Image classification data set "Data" (usmanali414/Destruction-Detection-in-Satellite-Imagery on GitHub). Class labels (2): destructed, non destructed.

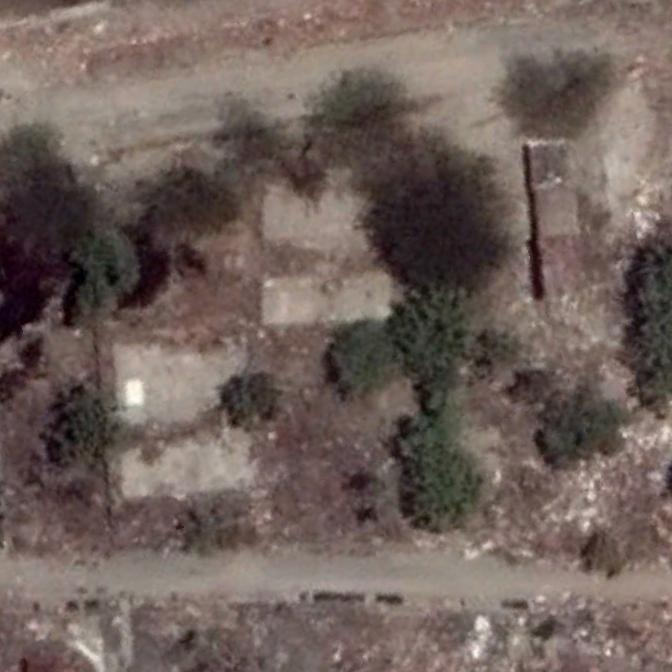
Label: destructed

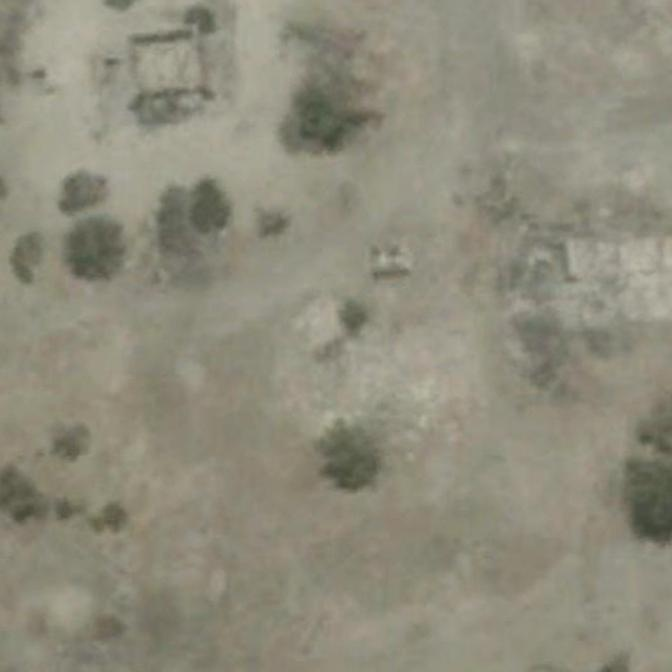
Label: non destructed

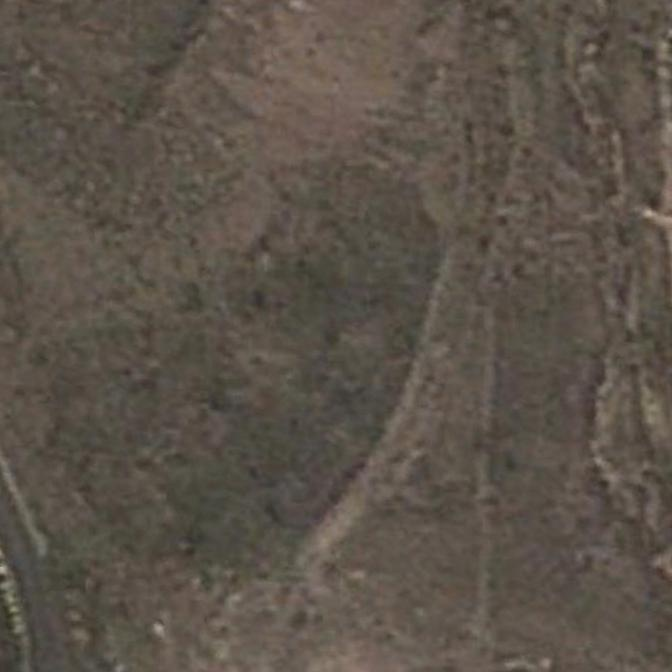
Label: non destructed

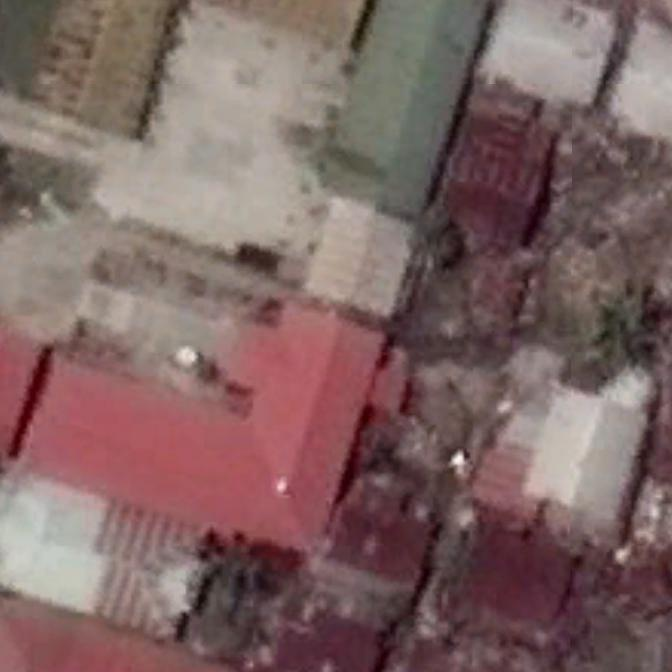
Label: destructed

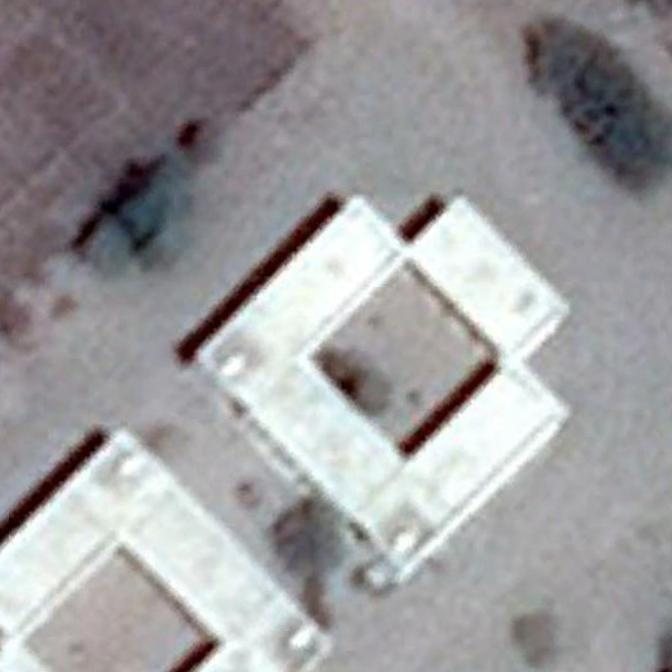
Label: non destructed

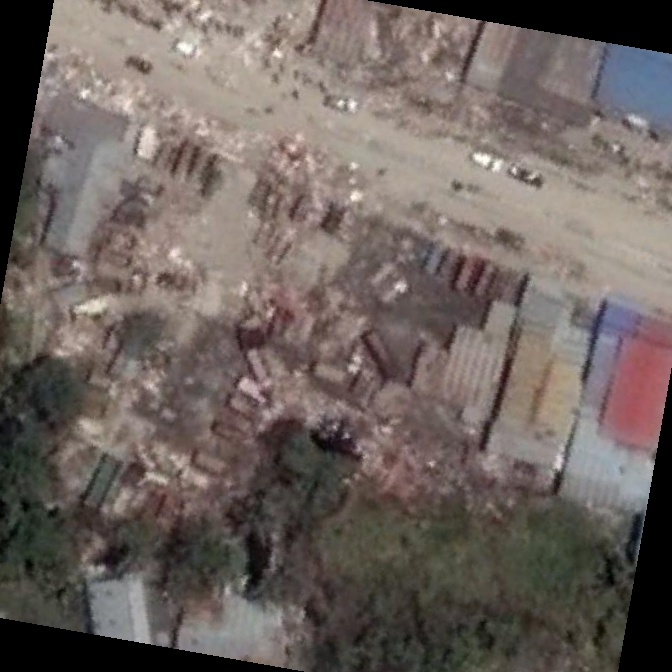
Label: destructed
